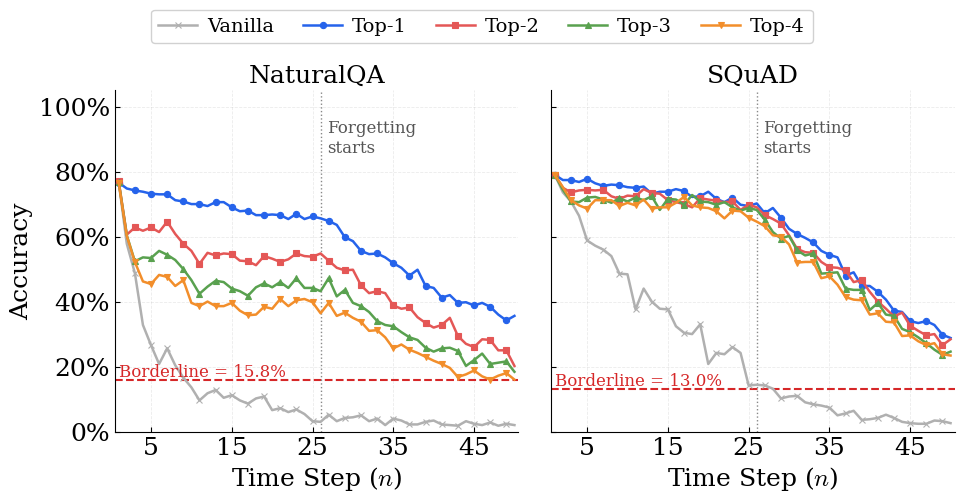
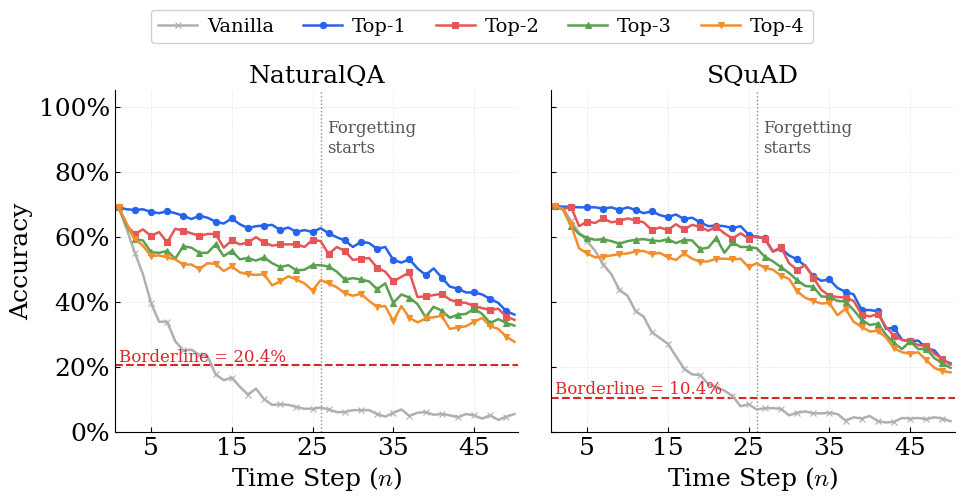
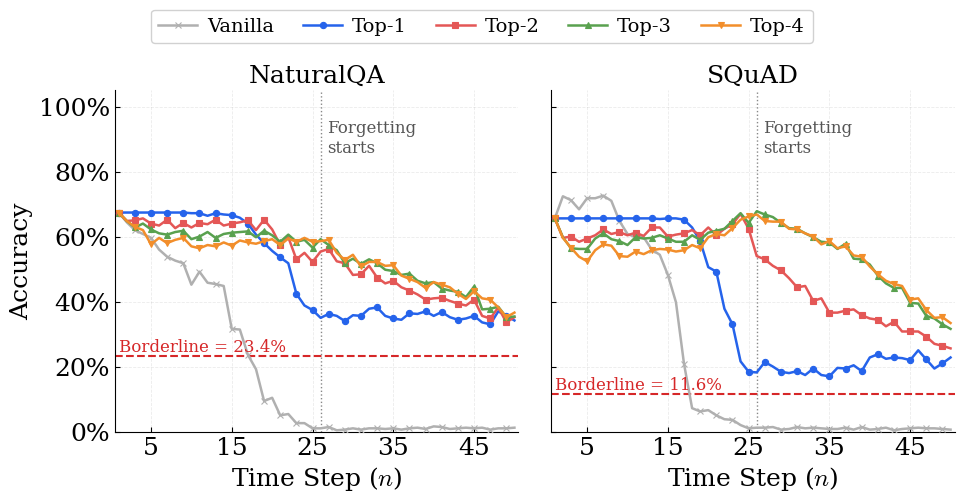

These charts were generated, in order, by the following Python code:
"""
plot_other_models_figures.py
============================
模仿 plot_retention_different_forgetting.py 的论文级折线风格，
对 Qwen / Mistral / Gemma 三个模型分别绘制一张 PDF，
每张 PDF 以 1×2 网格展示 NaturalQA 与 SQuAD 两个数据集，
在每个子图中：
  - 绘制 vanilla / top-1 / top-2 / top-3 / top-4 共 5 条曲线；
  - 用灰色竖虚线标注 Forgetting 从第 26 步开始；
  - 用红色横虚线标注该数据集对应的 borderline。
"""

import numpy as np
import matplotlib.pyplot as plt
from matplotlib.ticker import PercentFormatter
import os

# ============================================================
#  全局样式 — 与 plot_retention_different_forgetting.py 一致
# ============================================================
plt.rcParams.update({
    "font.family":        "serif",
    "font.serif":         ["Times New Roman", "DejaVu Serif"],
    "mathtext.fontset":   "cm",
    "font.size":          18,
    "axes.labelsize":     18,
    "axes.titlesize":     18,
    "xtick.labelsize":    18,
    "ytick.labelsize":    18,
    "legend.fontsize":    14,
    "figure.dpi":         150,
    "savefig.dpi":        300,
    "savefig.bbox":       "tight",
    "axes.spines.top":    False,
    "axes.spines.right":  False,
    "axes.linewidth":     0.8,
    "xtick.direction":    "in",
    "ytick.direction":    "in",
    "xtick.major.width":  0.8,
    "ytick.major.width":  0.8,
    "grid.alpha":         0.25,
    "grid.linewidth":     0.6,
})

os.makedirs("plot_figures", exist_ok=True)

# ============================================================
#  DATA (同 plot_other_models.py)
# ============================================================
# ---------- Qwen ----------
qwen_nqa_top1 = [0.766, 0.748, 0.742, 0.738, 0.732, 0.73, 0.73, 0.712, 0.708, 0.7, 0.7, 0.694, 0.706, 0.706, 0.69, 0.678, 0.68, 0.666, 0.666, 0.668, 0.666, 0.654, 0.67, 0.654, 0.662, 0.656, 0.648, 0.636, 0.598, 0.586, 0.556, 0.546, 0.548, 0.536, 0.518, 0.504, 0.48, 0.498, 0.448, 0.442, 0.412, 0.42, 0.396, 0.398, 0.388, 0.396, 0.384, 0.36, 0.342, 0.356]
qwen_squad_top1 = [0.79, 0.774, 0.774, 0.768, 0.778, 0.764, 0.756, 0.76, 0.758, 0.752, 0.75, 0.754, 0.732, 0.738, 0.738, 0.746, 0.74, 0.722, 0.724, 0.738, 0.716, 0.706, 0.72, 0.698, 0.694, 0.702, 0.672, 0.688, 0.658, 0.624, 0.608, 0.596, 0.582, 0.556, 0.544, 0.536, 0.48, 0.49, 0.448, 0.448, 0.43, 0.406, 0.372, 0.368, 0.34, 0.334, 0.34, 0.328, 0.298, 0.288]
qwen_nqa_top2 = [0.77, 0.606, 0.628, 0.618, 0.628, 0.614, 0.646, 0.608, 0.578, 0.556, 0.516, 0.55, 0.542, 0.548, 0.546, 0.526, 0.524, 0.512, 0.54, 0.532, 0.522, 0.53, 0.548, 0.54, 0.538, 0.548, 0.526, 0.504, 0.496, 0.498, 0.45, 0.426, 0.432, 0.426, 0.388, 0.378, 0.382, 0.352, 0.334, 0.32, 0.328, 0.35, 0.294, 0.27, 0.26, 0.284, 0.282, 0.25, 0.25, 0.202]
qwen_squad_top2 = [0.79, 0.75, 0.736, 0.742, 0.744, 0.742, 0.744, 0.724, 0.716, 0.726, 0.724, 0.746, 0.734, 0.732, 0.712, 0.706, 0.7, 0.69, 0.718, 0.714, 0.71, 0.706, 0.708, 0.682, 0.698, 0.69, 0.666, 0.654, 0.64, 0.604, 0.562, 0.552, 0.55, 0.522, 0.506, 0.504, 0.496, 0.46, 0.466, 0.43, 0.4, 0.378, 0.354, 0.366, 0.326, 0.31, 0.296, 0.3, 0.266, 0.284]
qwen_nqa_top3 = [0.768, 0.604, 0.524, 0.536, 0.534, 0.556, 0.544, 0.528, 0.5, 0.466, 0.424, 0.446, 0.464, 0.46, 0.44, 0.432, 0.418, 0.444, 0.456, 0.444, 0.46, 0.442, 0.472, 0.442, 0.442, 0.432, 0.472, 0.416, 0.436, 0.396, 0.386, 0.368, 0.34, 0.328, 0.324, 0.306, 0.29, 0.282, 0.258, 0.246, 0.256, 0.258, 0.248, 0.202, 0.22, 0.24, 0.208, 0.212, 0.216, 0.184]
qwen_squad_top3 = [0.79, 0.744, 0.708, 0.706, 0.72, 0.722, 0.714, 0.704, 0.718, 0.708, 0.72, 0.712, 0.724, 0.682, 0.716, 0.714, 0.698, 0.728, 0.708, 0.706, 0.698, 0.706, 0.69, 0.68, 0.688, 0.682, 0.652, 0.614, 0.594, 0.602, 0.558, 0.542, 0.548, 0.486, 0.488, 0.49, 0.44, 0.436, 0.436, 0.374, 0.396, 0.36, 0.356, 0.316, 0.306, 0.29, 0.272, 0.252, 0.236, 0.246]
qwen_nqa_top4 = [0.766, 0.602, 0.522, 0.462, 0.454, 0.482, 0.476, 0.448, 0.466, 0.396, 0.386, 0.4, 0.386, 0.386, 0.396, 0.372, 0.358, 0.36, 0.384, 0.378, 0.408, 0.386, 0.404, 0.408, 0.398, 0.364, 0.396, 0.356, 0.366, 0.35, 0.338, 0.31, 0.312, 0.29, 0.256, 0.268, 0.252, 0.242, 0.23, 0.218, 0.208, 0.196, 0.168, 0.176, 0.188, 0.17, 0.16, 0.172, 0.18, 0.16]
qwen_squad_top4 = [0.79, 0.752, 0.712, 0.696, 0.686, 0.712, 0.712, 0.712, 0.694, 0.704, 0.696, 0.714, 0.686, 0.69, 0.69, 0.704, 0.722, 0.696, 0.69, 0.688, 0.678, 0.656, 0.68, 0.678, 0.658, 0.646, 0.632, 0.604, 0.6, 0.576, 0.52, 0.522, 0.522, 0.472, 0.478, 0.452, 0.414, 0.406, 0.404, 0.36, 0.364, 0.338, 0.336, 0.294, 0.296, 0.278, 0.266, 0.272, 0.238, 0.234]
qwen_vanilla_nqa = [0.768, 0.578, 0.488, 0.328, 0.266, 0.208, 0.256, 0.204, 0.166, 0.136, 0.096, 0.118, 0.128, 0.104, 0.112, 0.096, 0.086, 0.102, 0.108, 0.066, 0.072, 0.06, 0.068, 0.054, 0.032, 0.03, 0.052, 0.032, 0.042, 0.044, 0.05, 0.032, 0.04, 0.02, 0.04, 0.034, 0.022, 0.022, 0.03, 0.034, 0.022, 0.02, 0.018, 0.032, 0.024, 0.02, 0.028, 0.018, 0.024, 0.02]
qwen_vanilla_squad = [0.79, 0.736, 0.708, 0.664, 0.588, 0.572, 0.56, 0.54, 0.486, 0.484, 0.376, 0.44, 0.4, 0.378, 0.376, 0.324, 0.304, 0.3, 0.33, 0.208, 0.242, 0.238, 0.26, 0.242, 0.142, 0.144, 0.142, 0.132, 0.102, 0.108, 0.11, 0.09, 0.084, 0.08, 0.074, 0.05, 0.056, 0.064, 0.036, 0.038, 0.042, 0.052, 0.042, 0.03, 0.026, 0.024, 0.024, 0.034, 0.032, 0.026]
qwen_nqa_borderline = 0.158
qwen_squad_borderline = 0.130

# ---------- Mistral ----------
mistral_nqa_top1 = [0.69, 0.684, 0.682, 0.684, 0.676, 0.672, 0.678, 0.672, 0.664, 0.654, 0.664, 0.658, 0.646, 0.64, 0.656, 0.638, 0.626, 0.632, 0.634, 0.636, 0.62, 0.628, 0.614, 0.62, 0.614, 0.626, 0.61, 0.598, 0.588, 0.568, 0.584, 0.58, 0.562, 0.568, 0.528, 0.52, 0.53, 0.502, 0.482, 0.502, 0.474, 0.446, 0.44, 0.428, 0.428, 0.422, 0.408, 0.396, 0.37, 0.36]
mistral_squad_top1 = [0.694, 0.692, 0.692, 0.69, 0.69, 0.69, 0.686, 0.69, 0.682, 0.69, 0.682, 0.672, 0.678, 0.666, 0.66, 0.668, 0.654, 0.658, 0.644, 0.632, 0.634, 0.632, 0.626, 0.632, 0.606, 0.598, 0.596, 0.554, 0.564, 0.542, 0.53, 0.51, 0.478, 0.464, 0.468, 0.442, 0.43, 0.422, 0.374, 0.374, 0.37, 0.316, 0.32, 0.282, 0.278, 0.28, 0.256, 0.25, 0.22, 0.21]
mistral_nqa_top2 = [0.692, 0.634, 0.608, 0.622, 0.602, 0.614, 0.582, 0.624, 0.618, 0.61, 0.602, 0.608, 0.608, 0.566, 0.588, 0.576, 0.582, 0.598, 0.582, 0.572, 0.576, 0.576, 0.576, 0.568, 0.59, 0.586, 0.546, 0.568, 0.556, 0.528, 0.532, 0.534, 0.504, 0.492, 0.462, 0.476, 0.49, 0.414, 0.416, 0.42, 0.424, 0.406, 0.398, 0.396, 0.386, 0.38, 0.374, 0.378, 0.354, 0.344]
mistral_squad_top2 = [0.694, 0.684, 0.692, 0.632, 0.646, 0.642, 0.656, 0.644, 0.648, 0.656, 0.65, 0.644, 0.62, 0.628, 0.62, 0.638, 0.622, 0.636, 0.63, 0.618, 0.63, 0.61, 0.594, 0.61, 0.594, 0.602, 0.592, 0.554, 0.568, 0.518, 0.498, 0.512, 0.474, 0.436, 0.418, 0.414, 0.412, 0.402, 0.36, 0.354, 0.362, 0.322, 0.294, 0.282, 0.278, 0.266, 0.264, 0.24, 0.222, 0.206]
mistral_nqa_top3 = [0.69, 0.634, 0.592, 0.588, 0.552, 0.55, 0.556, 0.532, 0.57, 0.566, 0.55, 0.55, 0.576, 0.54, 0.556, 0.53, 0.534, 0.526, 0.536, 0.518, 0.506, 0.512, 0.496, 0.498, 0.512, 0.512, 0.508, 0.492, 0.468, 0.472, 0.468, 0.462, 0.438, 0.456, 0.396, 0.422, 0.412, 0.392, 0.352, 0.384, 0.372, 0.35, 0.36, 0.362, 0.378, 0.362, 0.334, 0.346, 0.334, 0.326]
mistral_squad_top3 = [0.694, 0.684, 0.634, 0.608, 0.596, 0.59, 0.592, 0.586, 0.578, 0.586, 0.59, 0.592, 0.588, 0.586, 0.592, 0.58, 0.59, 0.588, 0.562, 0.566, 0.596, 0.55, 0.582, 0.568, 0.568, 0.564, 0.538, 0.524, 0.506, 0.488, 0.466, 0.448, 0.446, 0.416, 0.414, 0.402, 0.4, 0.374, 0.344, 0.328, 0.332, 0.298, 0.272, 0.254, 0.278, 0.254, 0.254, 0.226, 0.21, 0.196]
mistral_nqa_top4 = [0.69, 0.64, 0.592, 0.572, 0.54, 0.542, 0.536, 0.53, 0.514, 0.514, 0.5, 0.518, 0.516, 0.494, 0.508, 0.49, 0.484, 0.482, 0.484, 0.45, 0.462, 0.478, 0.468, 0.456, 0.434, 0.466, 0.456, 0.444, 0.426, 0.418, 0.424, 0.402, 0.384, 0.386, 0.34, 0.386, 0.35, 0.336, 0.348, 0.352, 0.356, 0.316, 0.32, 0.324, 0.338, 0.35, 0.324, 0.316, 0.292, 0.276]
mistral_squad_top4 = [0.694, 0.686, 0.636, 0.564, 0.548, 0.536, 0.538, 0.542, 0.546, 0.548, 0.554, 0.556, 0.546, 0.55, 0.536, 0.528, 0.548, 0.532, 0.522, 0.524, 0.532, 0.532, 0.53, 0.532, 0.506, 0.518, 0.504, 0.498, 0.48, 0.47, 0.432, 0.412, 0.402, 0.394, 0.396, 0.358, 0.378, 0.338, 0.322, 0.308, 0.31, 0.29, 0.256, 0.244, 0.24, 0.244, 0.22, 0.196, 0.186, 0.182]
mistral_vanilla_nqa = [0.69, 0.622, 0.55, 0.484, 0.396, 0.338, 0.338, 0.278, 0.25, 0.252, 0.236, 0.232, 0.176, 0.158, 0.166, 0.138, 0.114, 0.132, 0.1, 0.082, 0.084, 0.082, 0.076, 0.07, 0.07, 0.074, 0.068, 0.06, 0.06, 0.066, 0.066, 0.066, 0.054, 0.046, 0.058, 0.068, 0.048, 0.058, 0.06, 0.052, 0.054, 0.05, 0.044, 0.054, 0.05, 0.04, 0.05, 0.036, 0.046, 0.054]
mistral_vanilla_squad = [0.694, 0.688, 0.648, 0.612, 0.586, 0.556, 0.514, 0.484, 0.436, 0.418, 0.37, 0.354, 0.306, 0.288, 0.27, 0.232, 0.194, 0.176, 0.174, 0.146, 0.136, 0.126, 0.11, 0.078, 0.084, 0.068, 0.072, 0.072, 0.07, 0.05, 0.058, 0.062, 0.056, 0.056, 0.058, 0.054, 0.034, 0.044, 0.04, 0.048, 0.032, 0.028, 0.03, 0.042, 0.04, 0.042, 0.038, 0.044, 0.04, 0.032]
mistral_nqa_borderline = 0.204
mistral_squad_borderline = 0.104

# ---------- Gemma ----------
gemma_nqa_top1 = [0.674, 0.674, 0.674, 0.674, 0.674, 0.674, 0.674, 0.674, 0.674, 0.672, 0.672, 0.664, 0.672, 0.668, 0.666, 0.658, 0.64, 0.606, 0.58, 0.556, 0.536, 0.518, 0.424, 0.388, 0.374, 0.35, 0.362, 0.356, 0.34, 0.358, 0.356, 0.378, 0.382, 0.356, 0.348, 0.344, 0.364, 0.362, 0.37, 0.356, 0.368, 0.352, 0.344, 0.348, 0.356, 0.336, 0.33, 0.37, 0.356, 0.342]
gemma_squad_top1 = [0.656, 0.656, 0.656, 0.656, 0.656, 0.656, 0.656, 0.656, 0.656, 0.656, 0.656, 0.656, 0.656, 0.654, 0.656, 0.656, 0.652, 0.628, 0.586, 0.506, 0.492, 0.378, 0.33, 0.216, 0.184, 0.182, 0.214, 0.2, 0.184, 0.18, 0.186, 0.174, 0.194, 0.174, 0.17, 0.196, 0.194, 0.204, 0.186, 0.228, 0.238, 0.224, 0.228, 0.226, 0.22, 0.25, 0.222, 0.194, 0.21, 0.228]
gemma_nqa_top2 = [0.674, 0.648, 0.65, 0.656, 0.64, 0.634, 0.652, 0.626, 0.642, 0.628, 0.642, 0.638, 0.652, 0.634, 0.64, 0.644, 0.65, 0.62, 0.652, 0.622, 0.574, 0.598, 0.53, 0.55, 0.522, 0.554, 0.562, 0.524, 0.518, 0.482, 0.484, 0.51, 0.474, 0.456, 0.464, 0.444, 0.434, 0.422, 0.406, 0.41, 0.412, 0.402, 0.394, 0.388, 0.406, 0.356, 0.348, 0.382, 0.336, 0.352]
gemma_squad_top2 = [0.656, 0.596, 0.6, 0.584, 0.594, 0.604, 0.622, 0.608, 0.614, 0.604, 0.612, 0.602, 0.628, 0.628, 0.6, 0.606, 0.61, 0.62, 0.604, 0.628, 0.604, 0.624, 0.638, 0.67, 0.624, 0.54, 0.53, 0.51, 0.496, 0.472, 0.444, 0.448, 0.402, 0.41, 0.366, 0.366, 0.372, 0.376, 0.358, 0.348, 0.344, 0.324, 0.338, 0.308, 0.308, 0.308, 0.292, 0.27, 0.264, 0.256]
gemma_nqa_top3 = [0.674, 0.648, 0.628, 0.64, 0.622, 0.61, 0.606, 0.614, 0.618, 0.592, 0.6, 0.614, 0.596, 0.608, 0.612, 0.614, 0.616, 0.598, 0.618, 0.604, 0.584, 0.606, 0.584, 0.59, 0.566, 0.592, 0.574, 0.558, 0.518, 0.532, 0.516, 0.53, 0.518, 0.498, 0.494, 0.482, 0.486, 0.464, 0.456, 0.46, 0.44, 0.434, 0.43, 0.414, 0.446, 0.376, 0.378, 0.384, 0.352, 0.354]
gemma_squad_top3 = [0.656, 0.598, 0.564, 0.562, 0.562, 0.594, 0.61, 0.592, 0.586, 0.574, 0.598, 0.594, 0.596, 0.604, 0.594, 0.584, 0.584, 0.604, 0.59, 0.612, 0.618, 0.624, 0.648, 0.672, 0.642, 0.678, 0.668, 0.66, 0.642, 0.626, 0.624, 0.61, 0.598, 0.584, 0.582, 0.562, 0.578, 0.532, 0.53, 0.514, 0.48, 0.456, 0.442, 0.442, 0.396, 0.394, 0.356, 0.348, 0.33, 0.316]
gemma_nqa_top4 = [0.674, 0.648, 0.63, 0.62, 0.576, 0.596, 0.58, 0.59, 0.596, 0.57, 0.564, 0.574, 0.57, 0.582, 0.572, 0.588, 0.582, 0.578, 0.586, 0.592, 0.574, 0.594, 0.584, 0.596, 0.584, 0.586, 0.59, 0.55, 0.528, 0.544, 0.508, 0.522, 0.522, 0.51, 0.512, 0.48, 0.47, 0.46, 0.442, 0.46, 0.452, 0.444, 0.424, 0.408, 0.432, 0.41, 0.406, 0.382, 0.352, 0.366]
gemma_squad_top4 = [0.656, 0.596, 0.566, 0.538, 0.524, 0.558, 0.576, 0.572, 0.54, 0.538, 0.554, 0.546, 0.558, 0.562, 0.56, 0.554, 0.558, 0.574, 0.564, 0.598, 0.608, 0.604, 0.626, 0.652, 0.662, 0.668, 0.648, 0.646, 0.646, 0.624, 0.622, 0.61, 0.6, 0.576, 0.586, 0.564, 0.57, 0.542, 0.538, 0.508, 0.484, 0.464, 0.454, 0.448, 0.406, 0.41, 0.374, 0.35, 0.352, 0.334]
gemma_vanilla_nqa = [0.674, 0.644, 0.62, 0.608, 0.596, 0.56, 0.538, 0.526, 0.518, 0.452, 0.492, 0.458, 0.454, 0.448, 0.316, 0.314, 0.236, 0.192, 0.094, 0.104, 0.05, 0.054, 0.026, 0.026, 0.01, 0.01, 0.014, 0.004, 0.006, 0.01, 0.006, 0.01, 0.01, 0.008, 0.01, 0.006, 0.01, 0.012, 0.008, 0.016, 0.014, 0.008, 0.01, 0.012, 0.01, 0.012, 0.006, 0.01, 0.01, 0.012]
gemma_vanilla_squad = [0.656, 0.724, 0.712, 0.684, 0.718, 0.718, 0.726, 0.71, 0.648, 0.608, 0.598, 0.598, 0.56, 0.544, 0.482, 0.398, 0.208, 0.072, 0.062, 0.066, 0.05, 0.038, 0.036, 0.02, 0.01, 0.012, 0.012, 0.014, 0.006, 0.008, 0.014, 0.01, 0.012, 0.01, 0.008, 0.008, 0.012, 0.006, 0.014, 0.006, 0.008, 0.012, 0.004, 0.008, 0.01, 0.012, 0.01, 0.01, 0.008, 0.006]
gemma_nqa_borderline = 0.234
gemma_squad_borderline = 0.116

# ============================================================
#  公共设置
# ============================================================
num_steps = 50
steps = np.arange(1, num_steps + 1)
forgetting_start = 26  # Forgetting 从第 26 步开始

# 5 条曲线的样式（vanilla / top-1 / top-2 / top-3 / top-4）
# 颜色从冷到暖，线型区分以增强论文可读性
CURVES_STYLE = [
    # (label,        color,     marker, linestyle)
    ("Vanilla",      "#B0B0B0", "x",    "-"),
    ("Top-1",        "#2563EB", "o",    "-"),
    ("Top-2",        "#E45756", "s",    "-"),
    ("Top-3",        "#59A14F", "^",    "-"),
    ("Top-4",        "#F28E2B", "v",    "-"),
]

# ============================================================
#  模型配置
# ============================================================
# 每个模型：(model_key, model_name_display, [(dataset_title, vanilla, top1, top2, top3, top4, borderline), ...])
models_config = {
    "qwen": {
        "name": "Qwen",
        "datasets": [
            ("NaturalQA",
             qwen_vanilla_nqa, qwen_nqa_top1, qwen_nqa_top2, qwen_nqa_top3, qwen_nqa_top4,
             qwen_nqa_borderline),
            ("SQuAD",
             qwen_vanilla_squad, qwen_squad_top1, qwen_squad_top2, qwen_squad_top3, qwen_squad_top4,
             qwen_squad_borderline),
        ],
    },
    "mistral": {
        "name": "Mistral",
        "datasets": [
            ("NaturalQA",
             mistral_vanilla_nqa, mistral_nqa_top1, mistral_nqa_top2, mistral_nqa_top3, mistral_nqa_top4,
             mistral_nqa_borderline),
            ("SQuAD",
             mistral_vanilla_squad, mistral_squad_top1, mistral_squad_top2, mistral_squad_top3, mistral_squad_top4,
             mistral_squad_borderline),
        ],
    },
    "gemma": {
        "name": "Gemma",
        "datasets": [
            ("NaturalQA",
             gemma_vanilla_nqa, gemma_nqa_top1, gemma_nqa_top2, gemma_nqa_top3, gemma_nqa_top4,
             gemma_nqa_borderline),
            ("SQuAD",
             gemma_vanilla_squad, gemma_squad_top1, gemma_squad_top2, gemma_squad_top3, gemma_squad_top4,
             gemma_squad_borderline),
        ],
    },
}


def plot_single_subplot(ax, curves_data, borderline, title):
    """在单个子图 ax 上绘制 5 条曲线 + borderline + forgetting 起始竖虚线。

    curves_data: list of 5 y-series，顺序需与 CURVES_STYLE 保持一致。
    """
    # 5 条折线
    for (label, color, marker, linestyle), y in zip(CURVES_STYLE, curves_data):
        ax.plot(
            steps, y,
            marker=marker, linewidth=1.8, markersize=4.5,
            linestyle=linestyle, color=color, markevery=2,
            markeredgecolor=color, markeredgewidth=0.8,
            label=label, zorder=3,
        )

    # Borderline 横虚线（红色）
    ax.axhline(
        borderline, color="#D62728", linewidth=1.5,
        linestyle="--", zorder=2,
    )
    ax.text(
        1.0, borderline,
        f"Borderline = {borderline * 100:.1f}%",
        color="#D62728", fontsize=12,
        va="bottom", ha="left",
        zorder=4,
    )

    # Forgetting 起始竖虚线
    ax.axvline(
        forgetting_start, color="#888888", linewidth=1.0,
        linestyle=":", zorder=2,
    )
    ax.text(
        forgetting_start + 0.8, 0.96,
        "Forgetting\nstarts",
        fontsize=12, color="#555555",
        ha="left", va="top",
        zorder=5,
    )

    ax.set_title(title, pad=6)
    ax.set_xlim(0.5, num_steps + 0.5)
    ax.set_ylim(0, 1.05)
    ax.set_xticks(np.arange(5, num_steps + 1, 10))
    ax.yaxis.set_major_formatter(PercentFormatter(xmax=1.0, decimals=0))
    ax.grid(True, axis="both", linestyle="--")


def plot_model(model_key, model_cfg):
    """对单个模型绘制 1×2 的子图，并保存为 PDF + PNG。"""
    fig, axes = plt.subplots(
        1, 2, figsize=(10, 5.5), sharey=True,
    )

    for idx, ds in enumerate(model_cfg["datasets"]):
        title, vanilla, t1, t2, t3, t4, borderline = ds
        ax = axes[idx]
        plot_single_subplot(
            ax,
            curves_data=[vanilla, t1, t2, t3, t4],
            borderline=borderline,
            title=title,
        )

        # 左列显示 y label；右列隐藏
        if idx == 0:
            ax.set_ylabel("Accuracy")
        else:
            ax.set_ylabel("")
        ax.set_xlabel("Time Step ($n$)")

    # 共用图例（顶部居中，5 列平铺）
    handles, labels = axes[0].get_legend_handles_labels()
    fig.legend(
        handles, labels,
        loc="lower center",
        bbox_to_anchor=(0.5, 0.85),
        ncol=5,
        framealpha=0.9,
        edgecolor="#CCCCCC",
        columnspacing=1.5,
        handletextpad=0.5,
    )

    # 顶部留空给图例
    fig.tight_layout(rect=[0, 0, 1, 0.88])
    fig.subplots_adjust(wspace=0.08)

    pdf_path = f"plot_figures/retention_{model_key}.pdf"
    png_path = f"plot_figures/retention_{model_key}.png"
    fig.savefig(pdf_path)
    fig.savefig(png_path)
    plt.close(fig)

    print(f"[✓] Saved: {pdf_path}")
    print(f"[✓] Saved: {png_path}")


# ============================================================
#  主循环：对每个模型分别绘图
# ============================================================
if __name__ == "__main__":
    for model_key, model_cfg in models_config.items():
        plot_model(model_key, model_cfg)
